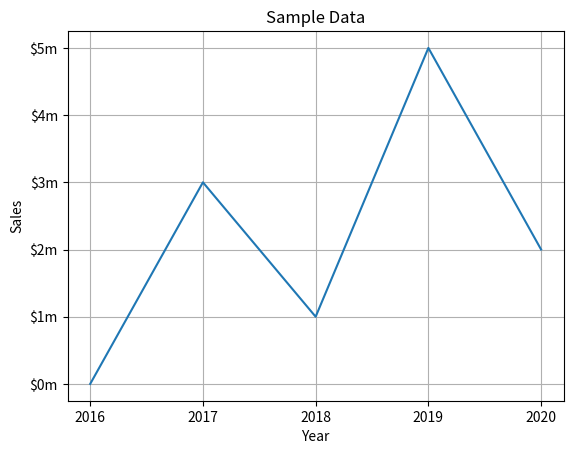

Generate this figure with matplotlib:
# [redacted]
# 3/23/2021
# 7-23. line graph pg 412
# Program uses Tick-Mark Labels on X-axis to display years and
# on Y-axis to display sales in millions of dollars.


# create alias for matplotlib.pyplot
import matplotlib.pyplot as plt

def main():
  # Create lists with the X and Y coordinates of each data point
  x_coords = [0,1,2,3,4]
  y_coords = [0,3,1,5,2]

  # Build the line graph (in memory)
  plt.plot(x_coords, y_coords)

  # Add a TITLE.
  plt.title('Sample Data')

  # Add LABELS to the axes
  plt.xlabel('Year')
  plt.ylabel('Sales')

  #======== customize the tick marks. =======================================
  plt.xticks([0,1,2,3,4],
             ['2016', '2017', '2018', '2019', '2020'])
  plt.yticks([0,1,2,3,4,5],
             ['$0m', '$1m', '$2m', '$3m', '$4m', '$5m'])

  #============================================================================
  # ==== OR  OR  OR  OR  OR  OR  OR  OR  OR  OR  OR============================
# plt.xticks([0,1,2], ['Baseball', 'Basketball', 'Football'])
# plt.yticks ([0,1,2,3], ['Zero', 'Quarter', 'Half', 'Three Quarters'])



  # Add a GRID
  plt.grid(True)

  # Display the line graph
  plt.show()
  


# Call the main function
if __name__ == '__main__':
  main()

